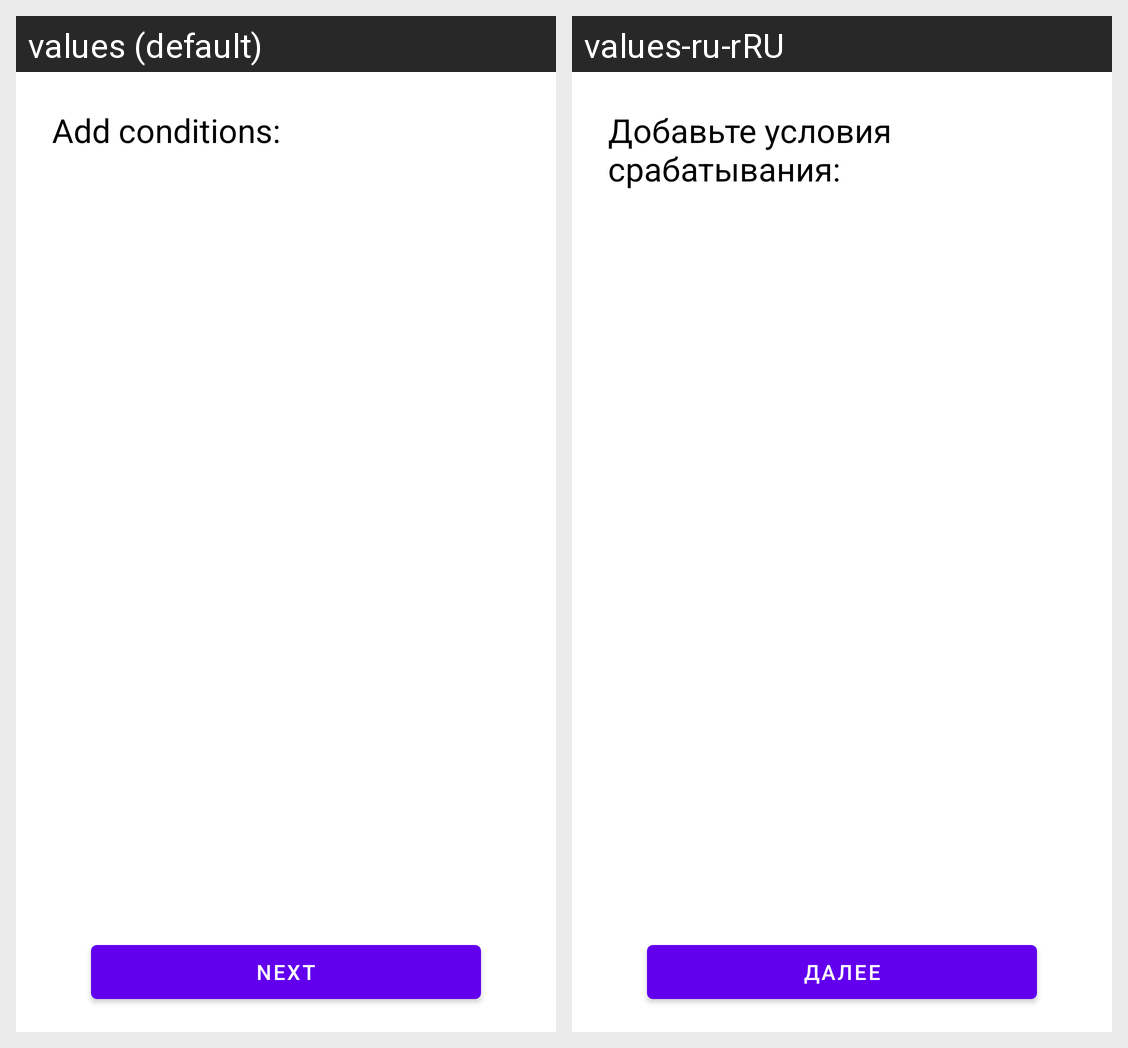

The Android screen above is rendered under two locales of the same app. Produce the string resources it draws, with the default and per-locale values.
Android screen res/layout/fragment_trigger_addition_conditions.xml rendered under 2 locales, left to right: values (default), values-ru-rRU. Device: Nexus 5 (rendered at 1080×1920; each locale shown at half size, 540×960, under a caption strip naming it); theme Theme.WeatherApp.
Strings drawn on this screen, with the default value and each locale's value (text and hints the layout hard-codes, and strings that could not be matched under every locale, appear in the picture but are not listed):

add_conditions
  values: Add conditions:
  values-ru-rRU: Добавьте условия срабатывания:

next
  values: Next
  values-ru-rRU: Далее
